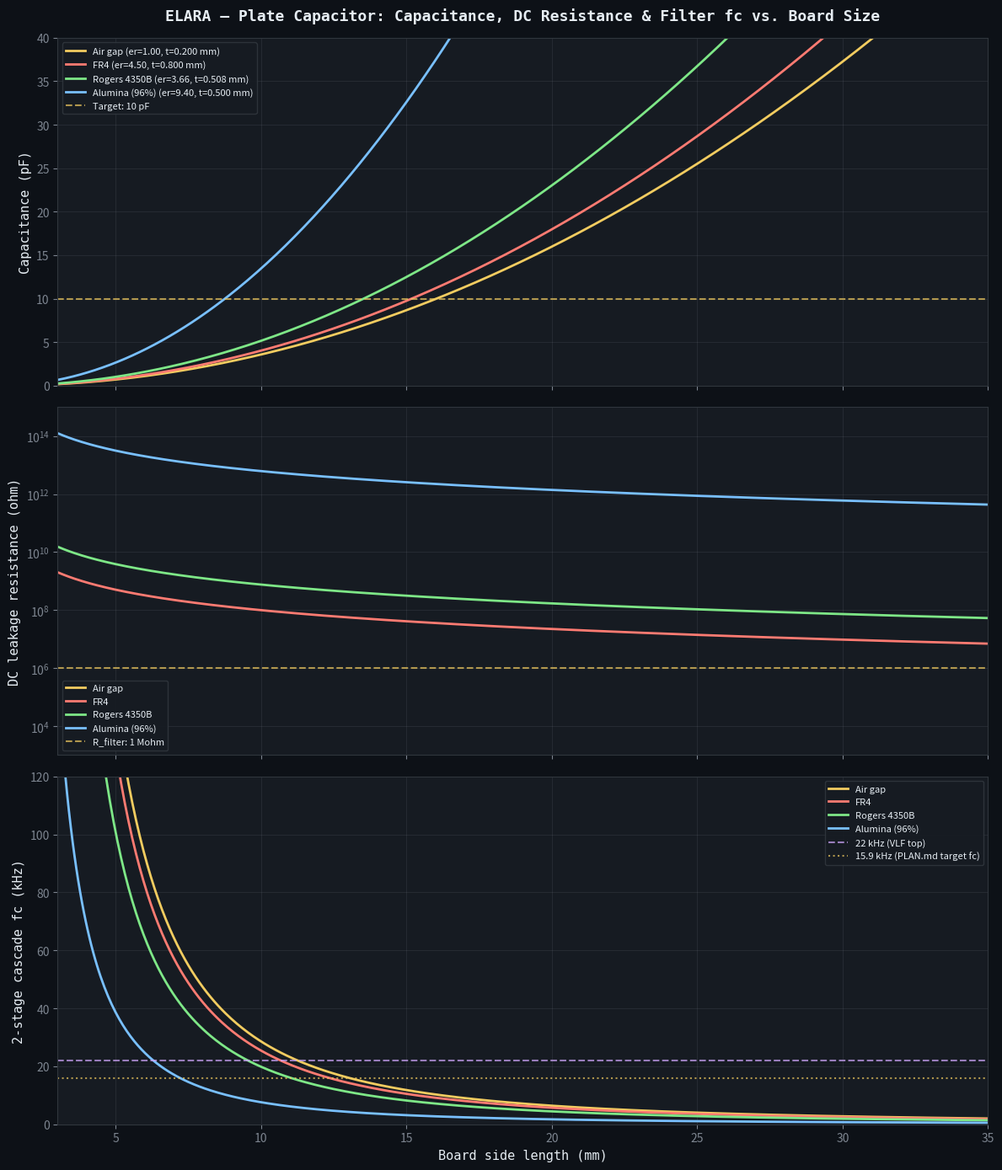

Here is the Python script that generated this plot: (Note: this script raises an exception after producing the figure.)
#!/usr/bin/env python3
"""
ELARA — Plate Capacitor Geometry Calculator

Calculates the capacitance of a square parallel-plate capacitor for the
input RF rejection filter (PLAN.md §3.0). Supports air-gap (preferred)
and PCB-substrate dielectrics.

Physical model:
    C = e₀ · er · A / d

    where:
        A  = (side - 2·pullback)²   effective copper area
        d  = substrate thickness
        er = relative permittivity of the substrate

The copper is pulled back from the board edges to maximise the air-gap
leakage path between plates (minimise surface leakage current).

The 2-stage RC filter uses two of these capacitors with 1 Mohm resistors:

    antenna -- 1Mohm -- node1 -- 1Mohm -- node2 -- LMP7721 IN+
                        |                |
                      C_pcb1           C_pcb2
                        |                |
                       GND              GND

    fc_single = 1 / (2pi · R · C)       per stage
    fc_cascade ≈ fc_single · 0.6436     for 2 identical RC stages (-3 dB)

Author: Matej + Claude, March 2026
"""

import numpy as np

try:
    import matplotlib
    matplotlib.use("Agg")
    import matplotlib.pyplot as plt
    HAS_MATPLOTLIB = True
except ImportError:
    HAS_MATPLOTLIB = False


# ===========================================================================
# Physical constants
# ===========================================================================
EPSILON_0 = 8.854187817e-12  # vacuum permittivity (F/m)

# ===========================================================================
# Substrate materials
# ===========================================================================
SUBSTRATES = {
    "Air gap": {
        "epsilon_r": 1.0006,
        "tan_delta": 0.0,
        "rho_volume": 1e16,  # ohm·m (air is essentially a perfect insulator)
        "thicknesses_mm": [0.2, 0.3, 0.5, 0.8, 1.0],
        "description": "Two masked PCBs facing each other with spacers, air dielectric",
    },
    "FR4": {
        "epsilon_r": 4.5,
        "tan_delta": 0.02,
        "rho_volume": 1e7,  # volume resistivity (ohm·m), typ. 10^7 to 10^9
        "thicknesses_mm": [0.2, 0.4, 0.8, 1.0, 1.6],
        "description": "Standard glass-epoxy (fallback, higher moisture absorption)",
    },
    "Rogers 4350B": {
        "epsilon_r": 3.66,
        "tan_delta": 0.0037,
        "rho_volume": 1.2e8,  # ohm·m (datasheet: 1.2e10 ohm·cm)
        "thicknesses_mm": [0.168, 0.254, 0.338, 0.508, 0.762],
        "description": "Hydrocarbon ceramic, low moisture, stable er (~50 ppm/°C)",
    },
    "Alumina (96%)": {
        "epsilon_r": 9.4,
        "tan_delta": 0.0002,
        "rho_volume": 1e12,  # ohm·m (datasheet: 10^14 ohm·cm)
        "thicknesses_mm": [0.25, 0.38, 0.50, 0.635, 1.0],
        "description": "Ceramic substrate, near-zero moisture, extremely stable er",
    },
}

# Copper properties (1 oz = 35 um)
COPPER_RESISTIVITY = 1.68e-8  # ohm·m
COPPER_THICKNESS_M = 35e-6    # 1 oz copper

# ===========================================================================
# Design parameters
# ===========================================================================
R_FILTER = 1.0e6  # filter resistor value (1 Mohm)
TARGET_C_PF = 10.0  # target capacitance (pF)

# Cascade correction factor: for 2 identical RC stages, the -3 dB point
# drops to fc_single × sqrt(2^(1/2) - 1) ≈ 0.6436 × fc_single
CASCADE_FACTOR = np.sqrt(np.sqrt(2) - 1)


# ===========================================================================
# Core calculations
# ===========================================================================
def capacitance_pf(side_mm: float, pullback_mm: float,
                   thickness_mm: float, epsilon_r: float) -> float:
    """
    Parallel-plate capacitance in picofarads.

    Args:
        side_mm:       board edge length (mm)
        pullback_mm:   copper pulled back from each edge (mm)
        thickness_mm:  substrate thickness (mm)
        epsilon_r:     relative permittivity
    """
    copper_side_m = (side_mm - 2.0 * pullback_mm) * 1e-3
    if copper_side_m <= 0:
        return 0.0
    area = copper_side_m ** 2
    d = thickness_mm * 1e-3
    c = EPSILON_0 * epsilon_r * area / d
    return c * 1e12  # convert to pF


def fc_single_khz(c_pf: float) -> float:
    """Single-stage RC cutoff frequency in kHz."""
    if c_pf <= 0:
        return float("inf")
    return 1.0 / (2.0 * np.pi * R_FILTER * c_pf * 1e-12) * 1e-3


def fc_cascade_khz(c_pf: float) -> float:
    """2-stage cascaded RC cutoff frequency in kHz (-3 dB point)."""
    return fc_single_khz(c_pf) * CASCADE_FACTOR


def attenuation_db(f_hz: float, c_pf: float, stages: int = 2) -> float:
    """
    Attenuation of cascaded RC low-pass at a given frequency.

    Each stage: H(f) = 1 / (1 + j·2pi·f·R·C)
    |H|² = 1 / (1 + (f/fc)²)
    For N stages: |H_total|² = |H|^(2N)
    """
    if c_pf <= 0:
        return 0.0
    fc = 1.0 / (2.0 * np.pi * R_FILTER * c_pf * 1e-12)
    ratio = f_hz / fc
    return -10.0 * stages * np.log10(1.0 + ratio ** 2)


def esr_dielectric(f_hz: float, c_pf: float, tan_delta: float) -> float:
    """
    ESR due to dielectric loss (ohms).

    ESR = tan(delta) / (2*pi*f*C)

    At ELF frequencies this can be enormous — e.g. FR4 (tan_d=0.02)
    at 7.83 Hz with 10 pF gives ~41 Mohm, comparable to the 1 Mohm
    filter resistors. This strongly favours low-loss substrates.
    """
    if f_hz <= 0 or c_pf <= 0:
        return float("inf")
    return tan_delta / (2.0 * np.pi * f_hz * c_pf * 1e-12)


def esr_copper(side_mm: float, pullback_mm: float,
               pad_radius_mm: float = 1.0) -> float:
    """
    Spreading resistance of a square copper plate with a centre pad (ohms).

    R ≈ R_sheet / (2*pi) * ln(a / r_pad)

    where a = half-side of copper area, r_pad = radius of solder pad.
    Both plates contribute, so total copper ESR = 2 * R_spread.
    """
    copper_half = (side_mm - 2.0 * pullback_mm) / 2.0
    if copper_half <= 0 or pad_radius_mm <= 0 or pad_radius_mm >= copper_half:
        return 0.0
    r_sheet = COPPER_RESISTIVITY / COPPER_THICKNESS_M  # ohm/square
    r_spread = r_sheet / (2.0 * np.pi) * np.log(copper_half / pad_radius_mm)
    return 2.0 * r_spread  # top + bottom plates


def esr_total(f_hz: float, c_pf: float, tan_delta: float,
              side_mm: float, pullback_mm: float) -> float:
    """Total ESR = dielectric + copper (ohms)."""
    return esr_dielectric(f_hz, c_pf, tan_delta) + esr_copper(side_mm, pullback_mm)


def quality_factor(f_hz: float, c_pf: float, tan_delta: float,
                   side_mm: float, pullback_mm: float) -> float:
    """Q = 1 / (2*pi*f*C*ESR) = Xc / ESR."""
    esr = esr_total(f_hz, c_pf, tan_delta, side_mm, pullback_mm)
    if esr <= 0 or f_hz <= 0 or c_pf <= 0:
        return float("inf")
    xc = 1.0 / (2.0 * np.pi * f_hz * c_pf * 1e-12)
    return xc / esr


def dc_resistance(side_mm: float, pullback_mm: float,
                  thickness_mm: float, rho_volume: float) -> float:
    """
    DC leakage resistance through the substrate between plates (ohms).

    R = rho_v * d / A

    This resistance shunts the capacitor — leakage current flows
    through the dielectric between the two copper plates.
    """
    copper_side_m = (side_mm - 2.0 * pullback_mm) * 1e-3
    if copper_side_m <= 0:
        return float("inf")
    area = copper_side_m ** 2
    d = thickness_mm * 1e-3
    return rho_volume * d / area


def side_for_target_c(target_pf: float, pullback_mm: float,
                      thickness_mm: float, epsilon_r: float) -> float:
    """
    Solve for board side length (mm) given a target capacitance.

    C = e₀·er·(side - 2·pullback)² / d
    → side = 2·pullback + sqrt(C·d / (e₀·er))
    """
    c_f = target_pf * 1e-12
    d = thickness_mm * 1e-3
    copper_side = np.sqrt(c_f * d / (EPSILON_0 * epsilon_r))
    return copper_side * 1e3 + 2.0 * pullback_mm


# ===========================================================================
# Output
# ===========================================================================
def print_design_table(pullback_mm: float = 0.5):
    """Print capacitance and filter cutoff for all substrate/thickness combos."""

    print("=" * 95)
    print("ELARA — Plate Capacitor Geometry Calculator")
    print(f"Target capacitance: {TARGET_C_PF:.1f} pF")
    print(f"Filter resistor: {R_FILTER / 1e6:.0f} Mohm")
    print(f"Copper pullback from edge: {pullback_mm:.1f} mm")
    print("=" * 95)

    for name, sub in SUBSTRATES.items():
        print(f"\n{'-' * 95}")
        print(f"  {name}  (er = {sub['epsilon_r']:.2f})")
        print(f"  {sub['description']}")
        print(f"{'-' * 95}")
        print(f"  {'Thickness':>10}  {'Side for 10pF':>14}  {'Copper area':>12}"
              f"  {'C (actual)':>11}  {'R_dc':>12}  {'fc (1-stage)':>13}"
              f"  {'fc (2-stage)':>13}  {'FM @100MHz':>11}")

        for t in sub["thicknesses_mm"]:
            side = side_for_target_c(TARGET_C_PF, pullback_mm, t, sub["epsilon_r"])
            c = capacitance_pf(side, pullback_mm, t, sub["epsilon_r"])
            r_dc = dc_resistance(side, pullback_mm, t, sub["rho_volume"])
            fc1 = fc_single_khz(c)
            fc2 = fc_cascade_khz(c)
            fm_atten = attenuation_db(100e6, c, stages=2)
            copper_side = side - 2 * pullback_mm

            if r_dc > 1e12:
                r_dc_str = f"{r_dc / 1e12:.1f} Tohm"
            elif r_dc > 1e9:
                r_dc_str = f"{r_dc / 1e9:.1f} Gohm"
            elif r_dc > 1e6:
                r_dc_str = f"{r_dc / 1e6:.1f} Mohm"
            else:
                r_dc_str = f"{r_dc / 1e3:.1f} kohm"

            print(f"  {t:>8.3f} mm  {side:>12.1f} mm  {copper_side:>9.1f} mm"
                  f"  {c:>9.2f} pF  {r_dc_str:>10}  {fc1:>10.2f} kHz"
                  f"  {fc2:>10.2f} kHz  {fm_atten:>9.1f} dB")

    # Key frequencies of interest
    print(f"\n{'=' * 95}")
    print("ATTENUATION AT KEY FREQUENCIES (for C = 10 pF, 2 stages)")
    print(f"{'=' * 95}")
    print(f"  {'Frequency':<25}  {'Attenuation':>12}  {'Notes'}")

    key_freqs = [
        (7.83, "1st Schumann resonance"),
        (14.3, "2nd Schumann resonance"),
        (20.8, "3rd Schumann resonance"),
        (1e3, "VLF mid-band"),
        (10e3, "VLF upper band"),
        (22e3, "VLF top (Nyquist @ 48 kSPS)"),
        (100e6, "FM broadcast band"),
        (900e6, "GSM 900"),
    ]

    for f, desc in key_freqs:
        atten = attenuation_db(f, TARGET_C_PF, stages=2)
        freq_str = f"{f:.2f} Hz" if f < 1e3 else (
            f"{f / 1e3:.1f} kHz" if f < 1e6 else f"{f / 1e6:.0f} MHz"
        )
        print(f"  {freq_str:<25}  {atten:>10.2f} dB  {desc}")

    # ESR analysis — dielectric loss dominates at ELF
    print(f"\n{'=' * 95}")
    print("ESR ANALYSIS — dielectric loss vs. frequency (C = 10 pF)")
    print(f"{'=' * 95}")

    # Use representative board sizes for ESR calculation
    side_air = side_for_target_c(TARGET_C_PF, pullback_mm, 0.2, 1.0006)
    side_fr4 = side_for_target_c(TARGET_C_PF, pullback_mm, 0.8, 4.5)
    side_rog = side_for_target_c(TARGET_C_PF, pullback_mm, 0.508, 3.66)
    side_alu = side_for_target_c(TARGET_C_PF, pullback_mm, 0.50, 9.4)

    esr_configs = [
        ("Air gap", 0.0, side_air),
        ("FR4", 0.02, side_fr4),
        ("Rogers 4350B", 0.0037, side_rog),
        ("Alumina (96%)", 0.0002, side_alu),
    ]

    # Copper ESR (frequency-independent)
    print(f"\n  Copper spreading resistance (1 oz, 1 mm pad radius):")
    for name, _, side in esr_configs:
        r_cu = esr_copper(side, pullback_mm)
        print(f"    {name:<20}  {r_cu * 1e3:.3f} mohm  (negligible)")

    print(f"\n  {'Frequency':<18}", end="")
    for name, _, _ in esr_configs:
        print(f"  {name:>20}", end="")
    print(f"  {'R_filter':>12}")

    esr_freqs = [
        (7.83, "SR1"),
        (14.3, "SR2"),
        (100.0, "100 Hz"),
        (1e3, "1 kHz"),
        (10e3, "10 kHz"),
        (22e3, "22 kHz"),
    ]

    for f, label in esr_freqs:
        freq_str = f"{f:.2f} Hz" if f < 1e3 else f"{f / 1e3:.0f} kHz"
        print(f"  {freq_str:<18}", end="")
        for name, tan_d, side in esr_configs:
            esr = esr_dielectric(f, TARGET_C_PF, tan_d)
            if esr > 1e6:
                print(f"  {esr / 1e6:>17.1f} Mohm", end="")
            elif esr > 1e3:
                print(f"  {esr / 1e3:>17.1f} kohm", end="")
            else:
                print(f"  {esr:>17.1f}  ohm", end="")
        print(f"  {R_FILTER / 1e6:>10.0f} Mohm")

    print(f"\n  ** Air gap capacitor has zero dielectric ESR and infinite R_dc —")
    print(f"     the ideal choice for preserving the LMP7721's femtoampere noise.")
    print(f"     FR4 dielectric ESR at Schumann frequencies is ~40x the filter")
    print(f"     resistor and R_dc generates 2000x more current noise than the")
    print(f"     LMP7721. Two masked PCBs with spacers = dirt cheap + perfect. **")


def print_custom_sweep(pullback_mm: float = 0.5):
    """Sweep board sizes for each substrate at its most common thickness."""

    print(f"\n{'=' * 95}")
    print("CAPACITANCE SWEEP — board side length vs. capacitance")
    print(f"Pullback: {pullback_mm:.1f} mm from each edge")
    print(f"{'=' * 95}")

    sides = np.arange(5.0, 35.0, 1.0)  # 5 mm to 34 mm

    # Pick one representative thickness per substrate
    representative = {
        "Air gap": 0.2,
        "FR4": 0.8,
        "Rogers 4350B": 0.508,
        "Alumina (96%)": 0.50,
    }

    for name, sub in SUBSTRATES.items():
        t = representative[name]
        print(f"\n  {name}  (er = {sub['epsilon_r']:.2f}, t = {t:.3f} mm)")
        print(f"  {'Side':>8}  {'Copper':>8}  {'C':>9}  {'fc(1)':>10}  {'fc(2)':>10}")

        for s in sides:
            c = capacitance_pf(s, pullback_mm, t, sub["epsilon_r"])
            if c <= 0:
                continue
            fc1 = fc_single_khz(c)
            fc2 = fc_cascade_khz(c)
            marker = " <-- closest to 10 pF" if abs(c - TARGET_C_PF) < 0.5 else ""
            print(f"  {s:>6.1f} mm  {s - 2 * pullback_mm:>6.1f} mm"
                  f"  {c:>7.2f} pF  {fc1:>8.2f} kHz  {fc2:>8.2f} kHz{marker}")


def plot_sweep(pullback_mm: float = 0.5):
    """Generate plot of capacitance vs. board side for all substrates."""
    if not HAS_MATPLOTLIB:
        print("\nmatplotlib not available — skipping plot")
        return

    BG_COLOR = "#0d1117"
    TEXT_COLOR = "#e6edf3"
    SUBTLE_COLOR = "#7d8590"
    PANEL_COLOR = "#161b22"
    BORDER_COLOR = "#30363d"
    COLORS = {
        "Air gap": "#f2cc60",
        "FR4": "#ff7b72",
        "Rogers 4350B": "#7ee787",
        "Alumina (96%)": "#79c0ff",
    }

    representative = {
        "Air gap": 0.2,
        "FR4": 0.8,
        "Rogers 4350B": 0.508,
        "Alumina (96%)": 0.50,
    }

    sides = np.linspace(3.0, 35.0, 500)

    fig, (ax1, ax2, ax3) = plt.subplots(3, 1, figsize=(12, 14), sharex=True)
    fig.patch.set_facecolor(BG_COLOR)

    for ax in (ax1, ax2, ax3):
        ax.set_facecolor(PANEL_COLOR)
        ax.tick_params(colors=SUBTLE_COLOR)
        ax.grid(True, which="both", alpha=0.15, color=SUBTLE_COLOR)
        for spine in ax.spines.values():
            spine.set_color(BORDER_COLOR)

    # --- Top: Capacitance vs. side ---
    for name, sub in SUBSTRATES.items():
        t = representative[name]
        c_vals = np.array([capacitance_pf(s, pullback_mm, t, sub["epsilon_r"])
                           for s in sides])
        ax1.plot(sides, c_vals, color=COLORS[name], linewidth=2,
                 label=f"{name} (er={sub['epsilon_r']:.2f}, t={t:.3f} mm)")

    ax1.axhline(TARGET_C_PF, color="#f2cc60", linewidth=1.5, linestyle="--",
                alpha=0.7, label=f"Target: {TARGET_C_PF:.0f} pF")
    ax1.set_ylabel("Capacitance (pF)", fontsize=11, color=TEXT_COLOR,
                   fontfamily="monospace")
    ax1.set_title("ELARA — Plate Capacitor: Capacitance, DC Resistance & Filter fc vs. Board Size",
                  fontsize=13, fontweight="bold", color=TEXT_COLOR,
                  fontfamily="monospace", pad=15)
    legend1 = ax1.legend(loc="upper left", fontsize=8, facecolor=PANEL_COLOR,
                         edgecolor=BORDER_COLOR, labelcolor=TEXT_COLOR)
    legend1.get_frame().set_alpha(0.9)
    ax1.set_ylim(0, 40)

    # --- Middle: DC leakage resistance vs. side ---
    for name, sub in SUBSTRATES.items():
        t = representative[name]
        r_dc_vals = np.array([dc_resistance(s, pullback_mm, t, sub["rho_volume"])
                              for s in sides])
        r_dc_vals = np.where(r_dc_vals > 0, r_dc_vals, np.nan)
        ax2.semilogy(sides, r_dc_vals, color=COLORS[name], linewidth=2,
                     label=f"{name}")

    ax2.axhline(R_FILTER, color="#f2cc60", linewidth=1.5, linestyle="--",
                alpha=0.7, label=f"R_filter: {R_FILTER / 1e6:.0f} Mohm")
    ax2.set_ylabel("DC leakage resistance (ohm)", fontsize=11, color=TEXT_COLOR,
                   fontfamily="monospace")
    legend2 = ax2.legend(loc="lower left", fontsize=8, facecolor=PANEL_COLOR,
                         edgecolor=BORDER_COLOR, labelcolor=TEXT_COLOR)
    legend2.get_frame().set_alpha(0.9)
    ax2.set_ylim(1e3, 1e15)

    # --- Bottom: 2-stage cascade fc vs. side ---
    for name, sub in SUBSTRATES.items():
        t = representative[name]
        fc_vals = np.array([fc_cascade_khz(
            capacitance_pf(s, pullback_mm, t, sub["epsilon_r"]))
            for s in sides])
        fc_vals = np.clip(fc_vals, 0, 500)
        ax3.plot(sides, fc_vals, color=COLORS[name], linewidth=2,
                 label=f"{name}")

    ax3.axhline(22.0, color="#d2a8ff", linewidth=1.5, linestyle="--",
                alpha=0.7, label="22 kHz (VLF top)")
    ax3.axhline(15.9, color="#f2cc60", linewidth=1.5, linestyle=":",
                alpha=0.7, label="15.9 kHz (PLAN.md target fc)")
    ax3.set_ylabel("2-stage cascade fc (kHz)", fontsize=11, color=TEXT_COLOR,
                   fontfamily="monospace")
    ax3.set_xlabel("Board side length (mm)", fontsize=11, color=TEXT_COLOR,
                   fontfamily="monospace")
    legend3 = ax3.legend(loc="upper right", fontsize=8, facecolor=PANEL_COLOR,
                         edgecolor=BORDER_COLOR, labelcolor=TEXT_COLOR)
    legend3.get_frame().set_alpha(0.9)
    ax3.set_ylim(0, 120)
    ax3.set_xlim(3, 35)

    plt.tight_layout()
    out_path = __file__.replace(".py", ".svg")
    fig.savefig(out_path, dpi=200, facecolor=fig.get_facecolor(),
                bbox_inches="tight")
    plt.close(fig)
    print(f"\nPlot saved: {out_path}")


if __name__ == "__main__":
    pullback = 0.5  # mm — copper setback from each board edge

    print_design_table(pullback)
    print_custom_sweep(pullback)
    plot_sweep(pullback)
